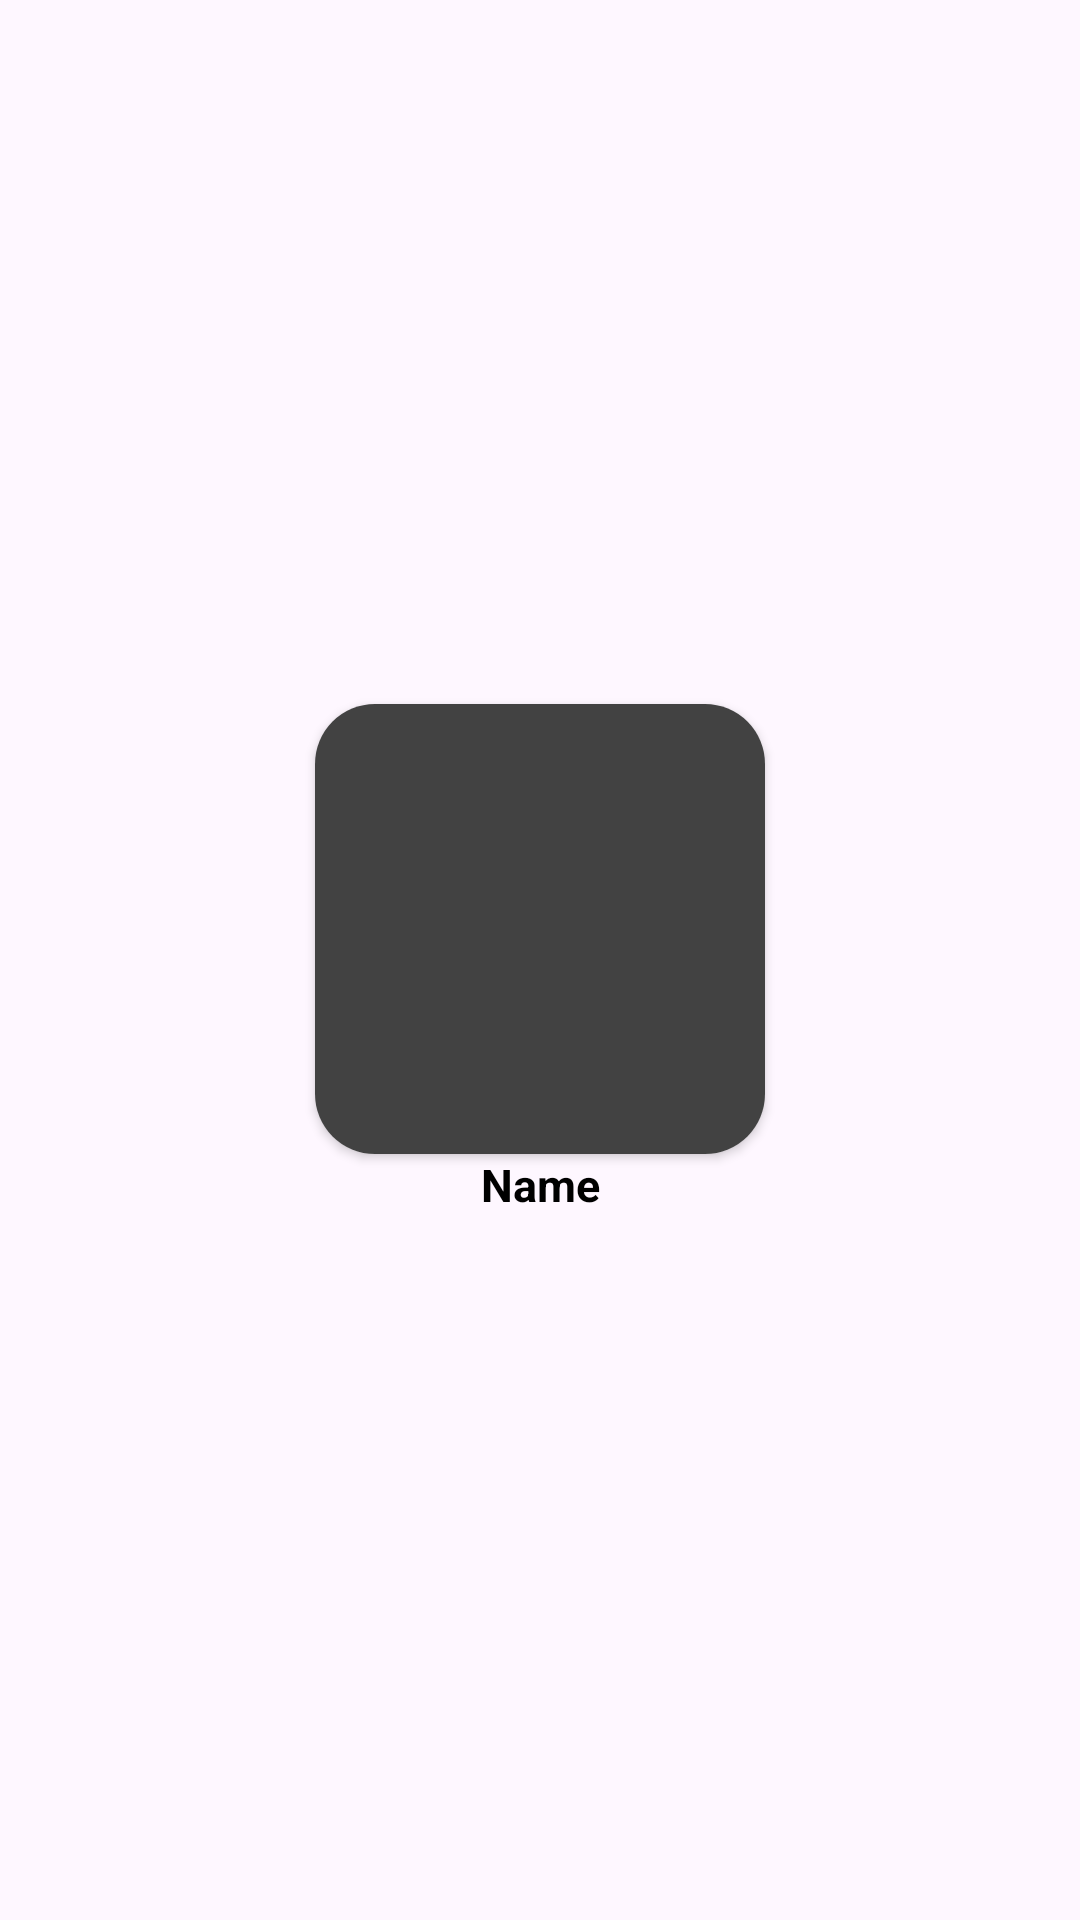

The Android layout XML behind this screen, and the referenced resources:
<!-- AndroidManifest.xml: application theme Theme.BTUNGDUNGMONAN -->
<!-- res/layout/dong_item.xml -->
<?xml version="1.0" encoding="utf-8"?>
<LinearLayout xmlns:android="http://schemas.android.com/apk/res/android"
    android:layout_width="match_parent"
    xmlns:app="http://schemas.android.com/apk/res-auto"
    android:orientation="vertical"
    android:gravity="center"
    android:layout_marginLeft="5dp"
    android:layout_height="wrap_content">

    <androidx.cardview.widget.CardView
        android:layout_width="wrap_content"
        app:cardCornerRadius="20dp"
        android:layout_height="wrap_content">

        <ImageView
            android:layout_width="150dp"
            android:layout_height="150dp"
            android:src="@color/cardview_dark_background"
            android:id="@+id/imgitem"/>
    </androidx.cardview.widget.CardView>
    <TextView
        android:layout_width="150dp"
        android:layout_height="wrap_content"
        android:textSize="15sp"
        android:textColor="@color/black"
        android:gravity="center"
        android:textStyle="bold"
        android:text="Name"
        android:id="@+id/txtItem"/>

</LinearLayout>
<!-- resources referenced by this layout -->
<resources>
  <style name="Theme.BTUNGDUNGMONAN" parent="Base.Theme.BTUNGDUNGMONAN" />
  <style name="Base.Theme.BTUNGDUNGMONAN" parent="Theme.Material3.DayNight.NoActionBar">
          
          
  
      </style>
  <!-- not gathered from this repository: default colours our renderer supplied (Android Studio template values) -->
  <color name="black">#FF000000</color>
</resources>
